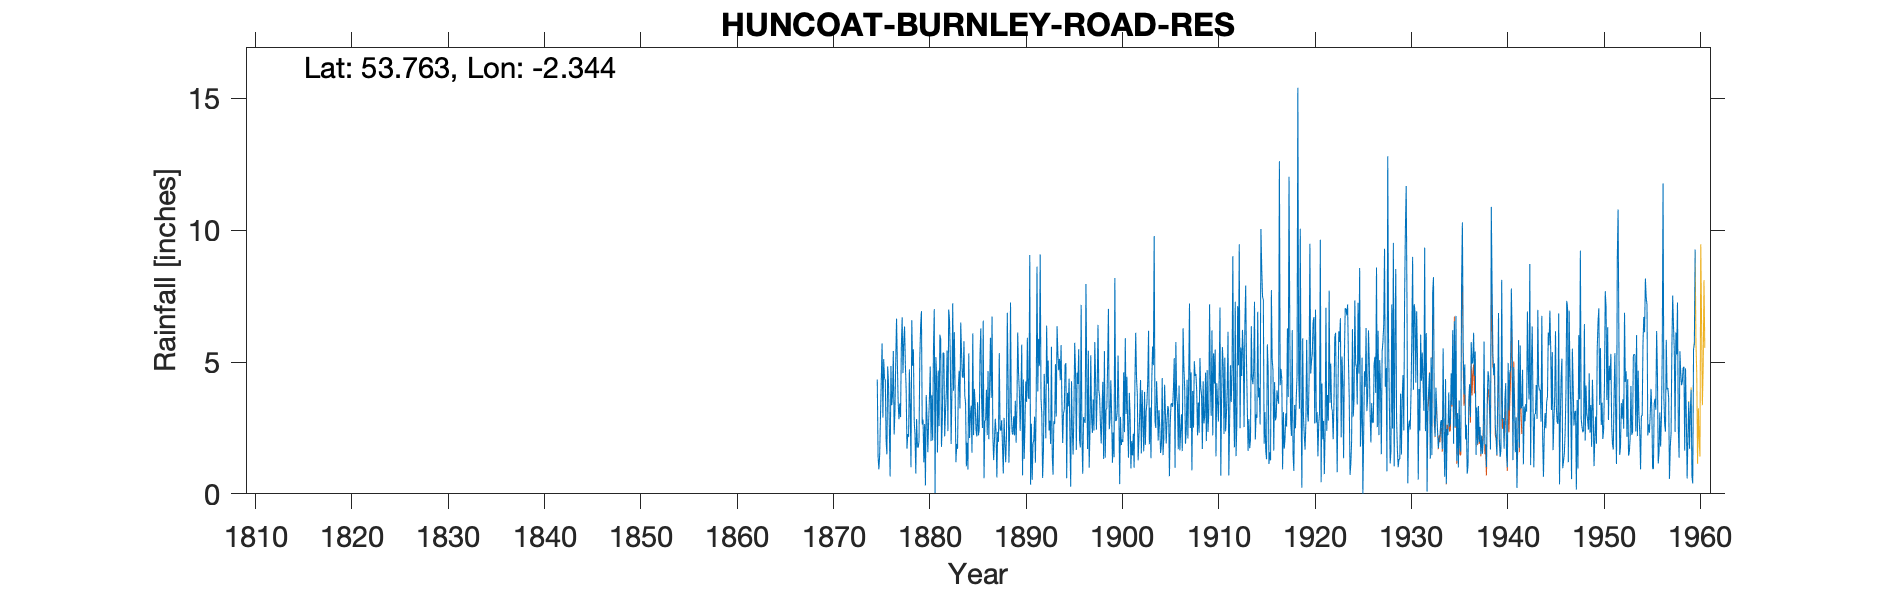

Values plotted in this chart, from the file beside it:
HUNCOAT BURNLEY ROAD RESERVOIR, , , , , , , , , , , , , , , , , , , , , , , 
Grid ref, SD774296, Long, -2.344, Lat, 53.76, Elevation, 640, ft, , , , , , , , , , , , , , , 
Station no, 2962, , , , , , , , , , , , , , , , , , , , , , 
, 1870, 1871, 1872, 1873, 1874, 1875, 1876, 1877, 1878, 1879, 1880, 1881, 1882, 1883, 1884, 1885, 1886, 1887, 1888, 1889, 1890, 1891, 1892
January, , , , , , 4.34, 1.5, 6.65, 3.94, 0.77, 0.32, 0.03, 2.18, 6.13, 5.79, 2.23, 6.57, 2.2, 1.81, 2.33, 5.66, 2.66, 3.62
February, , , , , , 1.41, 4.83, 5, 1.71, 2.84, 3.75, 5.19, 3.11, 3.91, 3.74, 3.98, 0.59, 1.28, 0.77, 2.25, 0.7, 0.53, 3.02
March, , , , , , 0.93, 4.15, 3.49, 2.27, 1.8, 2.86, 4.47, 3.84, 1.2, 3.44, 3.37, 2.78, 2.04, 2.88, 2.94, 4.34, 1.9, 0.6
April, , , , , , 1.49, 2.59, 2.83, 2.16, 1.75, 1.58, 1.57, 5.44, 1.9, 1.04, 2.43, 2.79, 2.85, 1.92, 2.22, 1.32, 2.03, 1.61
May, , , , , , 2.97, 0.66, 3.43, 4.72, 2.01, 2.75, 4.68, 2.38, 1.71, 1.94, 2.18, 3.95, 2.34, 1.2, 3.53, 2.56, 2.93, 4.55
June, , , , , , 4.31, 4.85, 2.91, 3.37, 5.15, 3.66, 2.57, 6.99, 4.04, 0.92, 3.48, 2.23, 0.62, 2.2, 1.94, 4.26, 1.18, 3.49
July, , , , , , 5.71, 3.36, 5.6, 1.01, 6.36, 4.83, 6.04, 6.6, 4.67, 5.33, 2.22, 4.66, 2.35, 6.87, 3.29, 3.49, 3.54, 2.11
August, , , , , , 2.89, 3.74, 6.7, 6.59, 6.93, 2, 5.88, 5.17, 3.24, 2.12, 2.44, 2.07, 1.97, 4.34, 6.12, 5.92, 8.62, 6.38
September, , , , , , 5.11, 5.42, 4.58, 4.86, 2.63, 3.74, 1.78, 1.89, 6.5, 2.97, 5.28, 4.17, 5.34, 1.18, 4.6, 3.69, 3.89, 4.18
October, , , , , , 4.37, 2.25, 5.74, 5.48, 2.82, 2.03, 2.72, 3.82, 5.34, 3.34, 6.28, 5.92, 2.44, 2.5, 3.89, 3.6, 5.88, 5.06
November, , , , , , 4.33, 3.11, 6.35, 2.8, 1.2, 5.47, 5.35, 7.23, 4.45, 1.56, 3.5, 3.64, 2.4, 7.26, 2.39, 9.06, 4.86, 2.41
December, , , , , , 2.02, 5.01, 4.91, 2.23, 2.65, 7.01, 5.35, 3.91, 4.4, 6.09, 2.5, 6.73, 2.79, 3.08, 3.73, 0.35, 9.08, 2.78
Total, , , , , , 39.88, 41.47, 58.19, 41.14, 36.91, 40, 45.63, 52.56, 47.49, 38.28, 39.89, 46.1, 28.62, 36.01, 39.23, 44.95, 47.1, 39.81
NOTES, , , , , , , , , , , , , , , , , , , , , , , 
A duplicate gauge was used for the perio…, , , , , , , , , , , , , , , , , , , , , , , 
This gauge was replaced by a new gauge i…, , , , , , , , , , , , , , , , , , , , , , , 
The Grid Reference on the 1950s sheet is…, , , , , , , , , , , , , , , , , , , , , , , 
